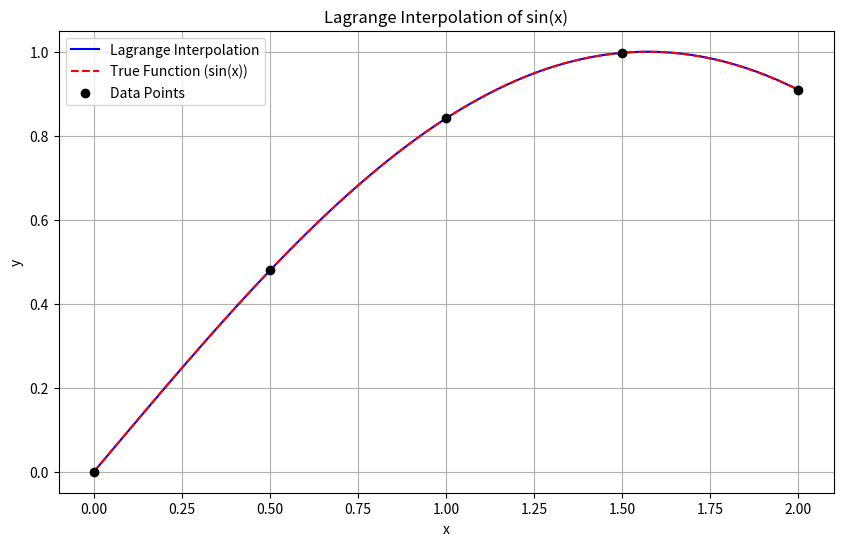

The script that saved this image:
# -----------------------------------------------------------------------------
# Copyright (C) 2025 Mridun Gupta
# Email: [email redacted]
# [redacted]
# [redacted]
#
# This file is part of a project licensed under the GNU General Public License
# version 3 (GPLv3). You are free to use, modify, and distribute this code under
# the terms of GPLv3, provided that:
#   - Derivative works remain licensed under GPLv3.
#   - Proper attribution is given to the original author.
#   - The LICENSE file is included with any distribution.
#
# For full license details, see LICENSE or visit
# https://www.gnu.org/licenses/gpl-3.0.html.
# -----------------------------------------------------------------------------

import numpy as np
import matplotlib.pyplot as plt
import math

# Step 1: Define the data points for interpolation
# x_data: Known x-values (e.g., points where we know the function values)
# y_data: Known y-values (e.g., sin(x) at those x-values)
x_data = np.array([0.0, 0.5, 1.0, 1.5, 2.0])  # 5 points for interpolation
y_data = np.array([math.sin(x) for x in x_data])  # y = sin(x) at these points

# Step 2: Define the Lagrange interpolation function
def lagrange_interpolation(x, x_data, y_data):
    # Initialize the result
    result = 0.0
    n = len(x_data)  # Number of data points
    # Loop over each data point
    for i in range(n):
        # Compute the Lagrange basis polynomial L_i(x)
        term = y_data[i]  # Start with y_i
        for j in range(n):
            if j != i:
                # L_i(x) = product of (x - x_j)/(x_i - x_j) for j != i
                term *= (x - x_data[j]) / (x_data[i] - x_data[j])
        result += term
    return result

# Step 3: Create points for plotting the interpolated function
# x_plot: Fine grid of x-values for smooth plotting
# y_plot: Interpolated y-values
x_plot = np.linspace(0, 2, 100)  # 100 points from 0 to 2
y_plot = np.array([lagrange_interpolation(x, x_data, y_data) for x in x_plot])

# Step 4: Compute the true function for comparison
# y_true: True values of sin(x) at x_plot points
y_true = np.sin(x_plot)

# Step 5: Plot the results
plt.figure(figsize=(10, 6))
plt.plot(x_plot, y_plot, 'b-', label='Lagrange Interpolation')
plt.plot(x_plot, y_true, 'r--', label='True Function (sin(x))')
plt.scatter(x_data, y_data, color='black', label='Data Points', zorder=5)
plt.title('Lagrange Interpolation of sin(x)')
plt.xlabel('x')
plt.ylabel('y')
plt.legend()
plt.grid(True)
plt.savefig('lagrange_interpolation.png')